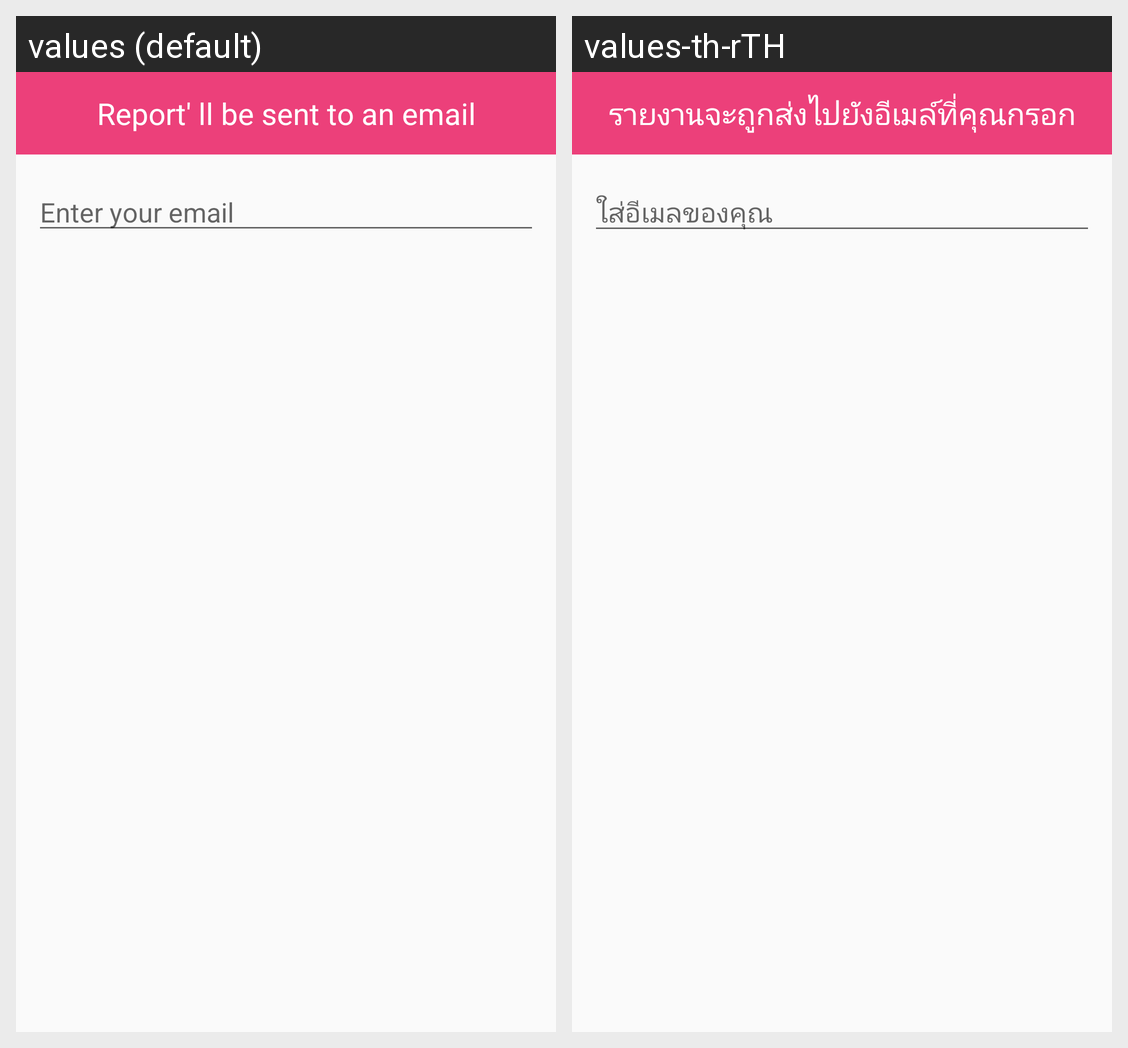

Translations of the strings shown on this Android screen, per locale in the grid:
Android screen res/layout/custom_dialog_report_csv.xml rendered under 2 locales, left to right: values (default), values-th-rTH. Device: Nexus 5 (rendered at 1080×1920; each locale shown at half size, 540×960, under a caption strip naming it); theme AppTheme.
Strings drawn on this screen, with the default value and each locale's value (text and hints the layout hard-codes, and strings that could not be matched under every locale, appear in the picture but are not listed):

full_report_header
  values: Report' ll be sent to an email
  values-th-rTH: รายงานจะถูกส่งไปยังอีเมล์ที่คุณกรอก

emailHint
  values: Enter your email
  values-th-rTH: ใส่อีเมลของคุณ
